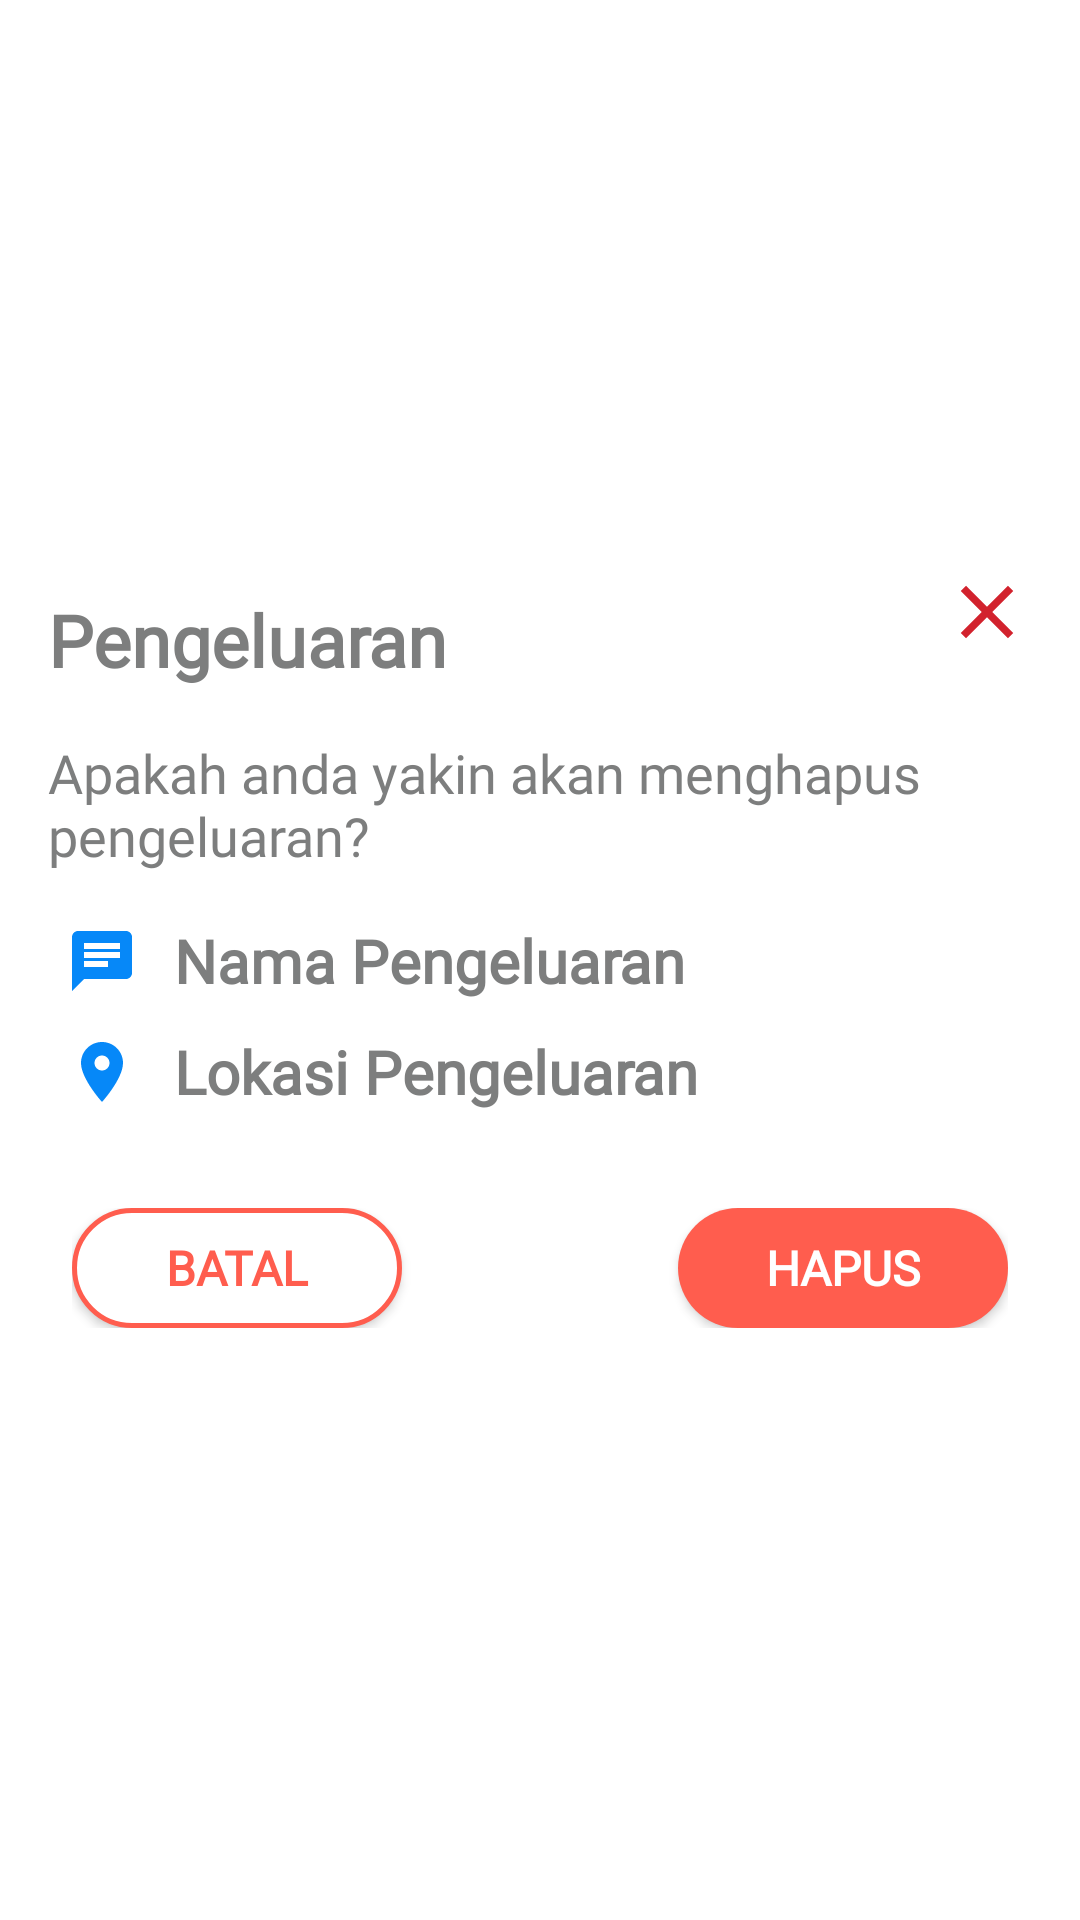

Here is an Android app screen rendered from its layout file. Give the layout XML and the strings, colors and styles it references.
<!-- AndroidManifest.xml: application theme AppTheme.NoActionBar -->
<!-- res/layout/modal_hapus_pengeluaran.xml -->
<?xml version="1.0" encoding="utf-8"?>
<androidx.constraintlayout.widget.ConstraintLayout
    xmlns:android="http://schemas.android.com/apk/res/android"
    android:layout_width="370dp"
    android:layout_height="wrap_content"
    android:layout_gravity="center">
    <androidx.core.widget.NestedScrollView
        android:layout_width="match_parent"
        android:layout_height="match_parent">
    <LinearLayout
        android:layout_width="match_parent"
        android:layout_height="match_parent"
        android:orientation="vertical"
        android:layout_gravity="center"
        android:background="@drawable/rounded_background"
        android:elevation="4dp"
        android:paddingLeft="16dp"
        android:paddingRight="16dp"
        android:paddingTop="18dp"
        android:paddingBottom="18dp">
    
    <LinearLayout
        android:layout_width="match_parent"
        android:layout_height="wrap_content"
        android:orientation="vertical">
        <RelativeLayout
            android:layout_width="match_parent"
            android:layout_height="wrap_content"
            android:orientation="horizontal">
            <TextView
                android:id="@+id/txt_pengeluaran_header"
                android:layout_width="wrap_content"
                android:layout_height="wrap_content"
                android:text="Pengeluaran"
                android:fontFamily="@font/open_sans_regular"
                android:textSize="24sp"
                android:textStyle="bold"
                android:textColor="#7d7e7e"
                android:layout_marginTop="8dp"
                android:layout_marginBottom="16dp"/>
            <ImageView
                android:id="@+id/img_pengeluaran_batal"
                android:layout_width="30dp"
                android:layout_height="30dp"
                android:layout_alignParentEnd="true"
                android:background="@drawable/ic_close"
                android:clickable="true"
                android:foreground="?android:attr/selectableItemBackground" />
        </RelativeLayout>

        <TextView
            android:layout_width="wrap_content"
            android:layout_height="wrap_content"
            android:text="Apakah anda yakin akan menghapus pengeluaran?"
            android:fontFamily="@font/open_sans_regular"
            android:textSize="18sp"
            android:textColor="#7d7e7e"/>
        <LinearLayout
            android:layout_width="match_parent"
            android:layout_height="wrap_content"
            android:orientation="horizontal"
            android:layout_marginTop="16dp"
            android:layout_marginBottom="10dp">

            <ImageView
                android:layout_width="wrap_content"
                android:layout_height="match_parent"
                android:paddingLeft="6dp"
                android:paddingRight="12dp"
                android:src="@drawable/ic_chat_focused"/>
            <TextView
                android:id="@+id/txt_hapus_nama_pengeluaran"
                android:layout_width="wrap_content"
                android:layout_height="match_parent"
                android:text="Nama Pengeluaran"
                android:fontFamily="@font/open_sans_regular"
                android:textSize="20sp"
                android:textStyle="bold"
                android:textColor="#7d7e7e"/>
        </LinearLayout>
        <LinearLayout
            android:layout_width="match_parent"
            android:layout_height="wrap_content"
            android:orientation="horizontal"
            android:layout_marginBottom="8dp">

            <ImageView
                android:layout_width="wrap_content"
                android:layout_height="match_parent"
                android:paddingLeft="6dp"
                android:paddingRight="12dp"
                android:src="@drawable/ic_location_form_focused"/>
            <TextView
                android:id="@+id/txt_hapus_lokasi_pengeluaran"
                android:layout_width="wrap_content"
                android:layout_height="match_parent"
                android:text="Lokasi Pengeluaran"
                android:fontFamily="@font/open_sans_regular"
                android:textSize="20sp"
                android:textStyle="bold"
                android:textColor="#7d7e7e"/>
        </LinearLayout>
        <TextView
            android:id="@+id/txt_hapus_id_pengeluaran"
            android:layout_width="wrap_content"
            android:layout_height="match_parent"
            android:visibility="gone"
            android:text=""
            android:fontFamily="@font/open_sans_regular"
            android:textSize="20sp"
            android:textStyle="bold"
            android:textColor="#7d7e7e"/>



    </LinearLayout>

    <RelativeLayout
        android:layout_width="match_parent"
        android:layout_height="wrap_content"
        android:orientation="horizontal"
        android:layout_marginTop="16dp"
        android:padding="8dp">
        <androidx.appcompat.widget.AppCompatButton
            android:id="@+id/btn_pengeluaran_batal"
            android:layout_width="110dp"
            android:layout_height="40dp"
            android:layout_alignParentStart="true"
            android:background="@drawable/button_custom_outline"
            android:text="Batal"
            android:textSize="16sp"
            android:fontFamily="@font/open_sans_regular"
            android:textStyle="bold"
            android:textColor="@color/xd_pink" />
        <androidx.appcompat.widget.AppCompatButton
            android:id="@+id/btn_pengeluaran_hapus"
            android:layout_width="110dp"
            android:layout_height="40dp"
            android:layout_alignParentEnd="true"
            android:background="@drawable/button_custom"
            android:text="Hapus"
            android:textSize="16sp"
            android:fontFamily="@font/open_sans_regular"
            android:textStyle="bold"
            android:textColor="@color/textColorWhite" />
    </RelativeLayout>
    </LinearLayout>
    </androidx.core.widget.NestedScrollView>
</androidx.constraintlayout.widget.ConstraintLayout>
<!-- resources referenced by this layout -->
<resources>
  <color name="textColorWhite">#FFFFFF</color>
  <color name="xd_pink">#FF5D4E</color>
  <!-- drawable button_custom_outline (drawable-xhdpi) -->
  <?xml version="1.0" encoding="utf-8"?>
  <selector xmlns:android="http://schemas.android.com/apk/res/android">
      <item android:drawable="@drawable/btn_rounded_pressed_outline"
          android:state_pressed="true" />
      <item android:drawable="@drawable/btn_rounded_focused"
          android:state_focused="true" />
      <item android:drawable="@drawable/btn_rounded_outline" />
  </selector>
  <!-- drawable ic_chat_focused (drawable-xhdpi) -->
  <vector android:height="24dp" android:tint="@color/xd_biru_tua"
      android:viewportHeight="24" android:viewportWidth="24"
      android:width="24dp" xmlns:android="http://schemas.android.com/apk/res/android">
      <path android:fillColor="@android:color/white" android:pathData="M20,2L4,2c-1.1,0 -1.99,0.9 -1.99,2L2,22l4,-4h14c1.1,0 2,-0.9 2,-2L22,4c0,-1.1 -0.9,-2 -2,-2zM6,9h12v2L6,11L6,9zM14,14L6,14v-2h8v2zM18,8L6,8L6,6h12v2z"/>
  </vector>
  <!-- drawable ic_close (drawable) -->
  <vector android:height="24dp" android:tint="#D2222D"
      android:viewportHeight="24" android:viewportWidth="24"
      android:width="24dp" xmlns:android="http://schemas.android.com/apk/res/android">
      <path android:fillColor="@android:color/white" android:pathData="M19,6.41L17.59,5 12,10.59 6.41,5 5,6.41 10.59,12 5,17.59 6.41,19 12,13.41 17.59,19 19,17.59 13.41,12z"/>
  </vector>
  <!-- drawable ic_location_form_focused (drawable-xhdpi) -->
  <vector android:height="24dp" android:tint="@color/xd_biru_tua"
      android:viewportHeight="24" android:viewportWidth="24"
      android:width="24dp" xmlns:android="http://schemas.android.com/apk/res/android">
      <path android:fillColor="@android:color/white" android:pathData="M12,2C8.13,2 5,5.13 5,9c0,5.25 7,13 7,13s7,-7.75 7,-13c0,-3.87 -3.13,-7 -7,-7zM12,11.5c-1.38,0 -2.5,-1.12 -2.5,-2.5s1.12,-2.5 2.5,-2.5 2.5,1.12 2.5,2.5 -1.12,2.5 -2.5,2.5z"/>
  </vector>
  <style name="AppTheme.NoActionBar">
          <item name="windowActionBar">false</item>
          <item name="windowNoTitle">true</item>
      </style>
  <!-- drawable btn_rounded_pressed (drawable) -->
  <?xml version="1.0" encoding="utf-8"?>
  <shape android:shape="rectangle" xmlns:android="http://schemas.android.com/apk/res/android">
  
      <corners android:radius="27dp"/>
  
      <gradient
          android:angle="45"
          android:centerX="35%"
          android:startColor="#FFB6AF"
          android:endColor="#FFB6AF"
          android:type="linear"
          />
  
      <size
          android:width="182dp"
          android:height="54dp"
          />
  </shape>
  <!-- drawable btn_rounded_focused (drawable) -->
  <?xml version="1.0" encoding="utf-8"?>
  <shape android:shape="rectangle" xmlns:android="http://schemas.android.com/apk/res/android">
  
      <corners android:radius="27dp"/>
  
      <gradient
          android:angle="45"
          android:centerX="35%"
          android:startColor="#1f2f98"
          android:endColor="#3A479E"
          android:type="linear"
          />
  
      <size
          android:width="182dp"
          android:height="54dp"
          />
  </shape>
  <!-- drawable btn_rounded (drawable) -->
  <?xml version="1.0" encoding="utf-8"?>
  <shape android:shape="rectangle" xmlns:android="http://schemas.android.com/apk/res/android">
  
      <corners android:radius="27dp"/>
  
      <gradient
          android:angle="45"
          android:centerX="35%"
          android:startColor="@color/xd_pink"
          android:endColor="@color/xd_pink"
          android:type="linear"
          />
  
      <size
          android:width="182dp"
          android:height="54dp"
          />
  </shape>
  <color name="xd_biru_tua">#0688F8</color>
  <color name="xd_abu_gelap">#7d7e7e</color>
</resources>
